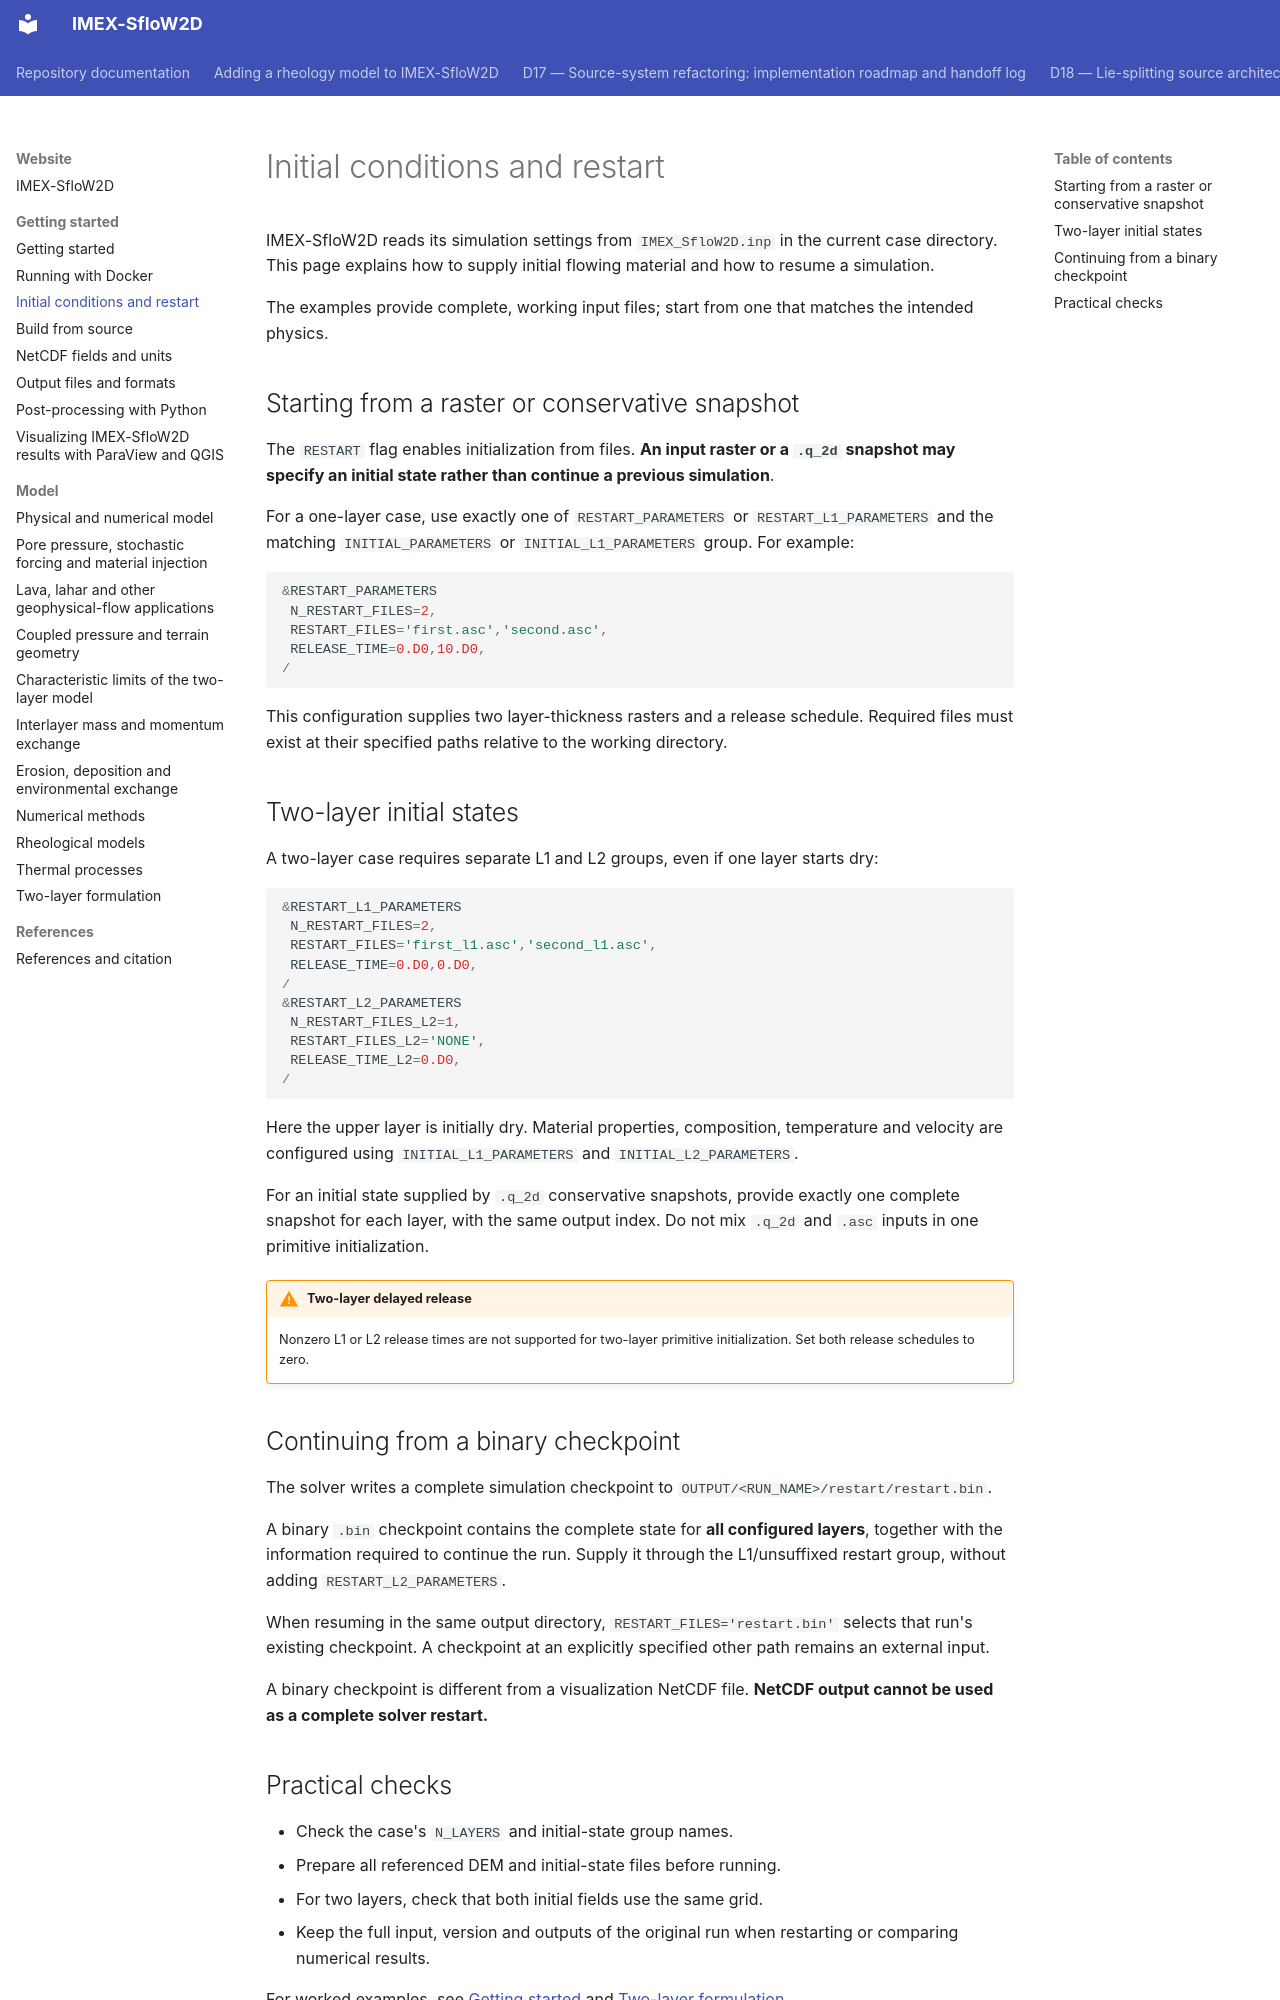

repository: demichie/IMEX_SfloW2D_dev · page: website/getting-started/initial-conditions/index.html · generator: mkdocs

# Initial conditions and restart

IMEX-SfloW2D reads its simulation settings from
`IMEX_SfloW2D.inp` in the current case directory. This page explains
how to supply initial flowing material and how to resume a simulation.

The examples provide complete, working input files; start from one
that matches the intended physics.

## Starting from a raster or conservative snapshot

The `RESTART` flag enables initialization from files. **An input raster
or a `.q_2d` snapshot may specify an initial state rather than continue
a previous simulation**.

For a one-layer case, use exactly one of
`RESTART_PARAMETERS` or `RESTART_L1_PARAMETERS` and the matching
`INITIAL_PARAMETERS` or `INITIAL_L1_PARAMETERS` group.
For example:

```fortran
&RESTART_PARAMETERS
 N_RESTART_FILES=2,
 RESTART_FILES='first.asc','second.asc',
 RELEASE_TIME=0.D0,10.D0,
/
```

This configuration supplies two layer-thickness rasters and a
release schedule. Required files must exist at their specified
paths relative to the working directory.

## Two-layer initial states

A two-layer case requires separate L1 and L2 groups, even if one
layer starts dry:

```fortran
&RESTART_L1_PARAMETERS
 N_RESTART_FILES=2,
 RESTART_FILES='first_l1.asc','second_l1.asc',
 RELEASE_TIME=0.D0,0.D0,
/
&RESTART_L2_PARAMETERS
 N_RESTART_FILES_L2=1,
 RESTART_FILES_L2='NONE',
 RELEASE_TIME_L2=0.D0,
/
```

Here the upper layer is initially dry. Material properties,
composition, temperature and velocity are configured using
`INITIAL_L1_PARAMETERS` and `INITIAL_L2_PARAMETERS`.

For an initial state supplied by `.q_2d` conservative snapshots,
provide exactly one complete snapshot for each layer, with the
same output index. Do not mix `.q_2d` and `.asc` inputs in
one primitive initialization.

!!! warning "Two-layer delayed release"
    Nonzero L1 or L2 release times are not supported for two-layer
    primitive initialization. Set both release schedules to zero.

## Continuing from a binary checkpoint

The solver writes a complete simulation checkpoint to
`OUTPUT/<RUN_NAME>/restart/restart.bin`.

A binary `.bin` checkpoint contains the complete state for
**all configured layers**, together with the information required
to continue the run. Supply it through the L1/unsuffixed restart
group, without adding `RESTART_L2_PARAMETERS`.

When resuming in the same output directory,
`RESTART_FILES='restart.bin'` selects that run's existing
checkpoint. A checkpoint at an explicitly specified other path
remains an external input.

A binary checkpoint is different from a visualization NetCDF
file. **NetCDF output cannot be used as a complete solver restart.**
